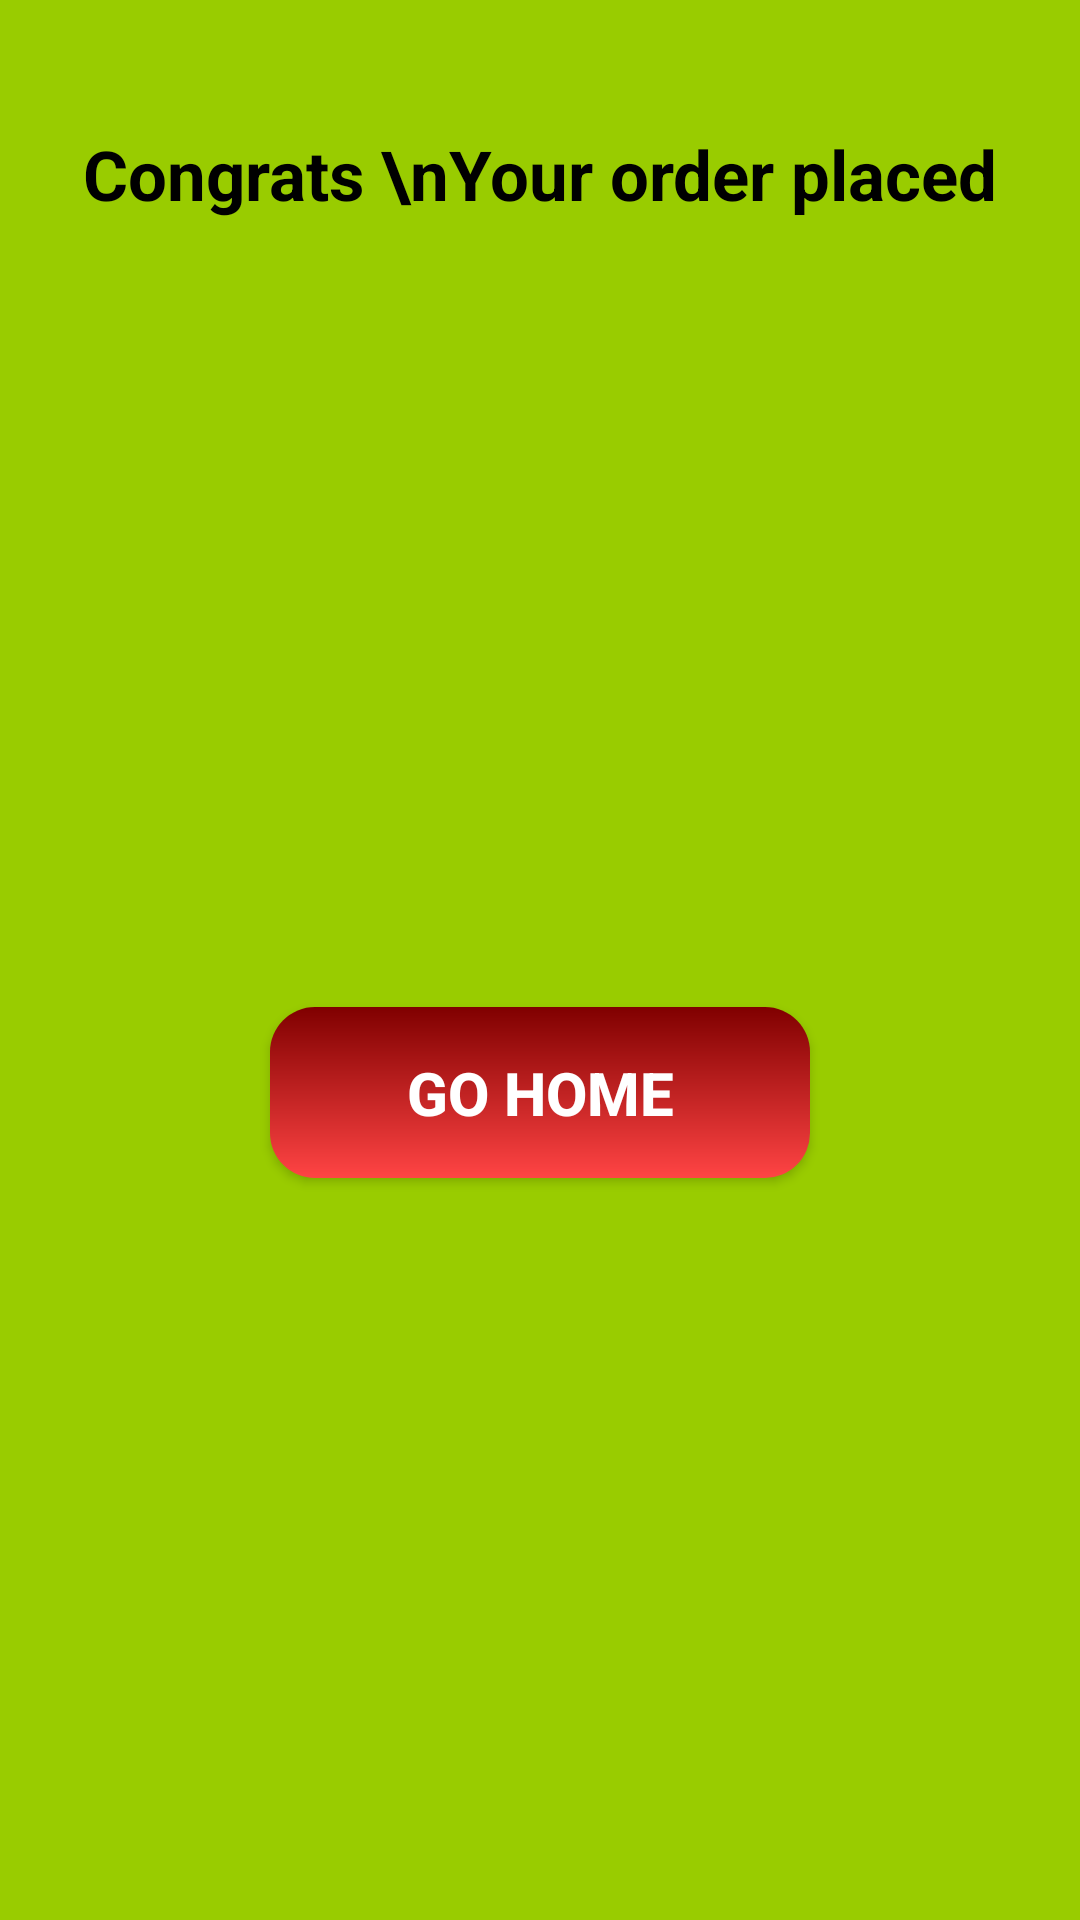

Reconstruct the res/layout file that produces this screen, plus the resources it refers to.
<!-- AndroidManifest.xml: application theme Theme.MealBot -->
<!-- res/layout/fragment_congrats_bottom_sheet.xml -->
<?xml version="1.0" encoding="utf-8"?>
<FrameLayout xmlns:android="http://schemas.android.com/apk/res/android"
    xmlns:app="http://schemas.android.com/apk/res-auto"
    xmlns:tools="http://schemas.android.com/tools"
    android:layout_width="match_parent"
    android:layout_height="match_parent"
    android:background="@android:color/holo_green_light"
    tools:context=".Fragment.CongratsBottomSheet">


    <androidx.constraintlayout.widget.ConstraintLayout
        android:layout_width="match_parent"
        android:layout_height="match_parent">

        <TextView
            android:id="@+id/textView15"
            android:layout_width="wrap_content"
            android:layout_height="wrap_content"
            android:gravity="center"
            android:text="Congrats \nYour order placed"
            android:textColor="@color/black"
            android:textSize="23dp"
            android:textStyle="bold"
            app:layout_constraintBottom_toBottomOf="parent"
            app:layout_constraintEnd_toEndOf="parent"
            app:layout_constraintStart_toStartOf="parent"
            app:layout_constraintTop_toTopOf="parent"
            app:layout_constraintVertical_bias="0.06999999" />

        <ImageView
            android:id="@+id/imageView8"
            android:layout_width="160dp"
            android:layout_height="146dp"
            android:src="@drawable/done"
            app:layout_constraintBottom_toBottomOf="parent"
            app:layout_constraintEnd_toEndOf="parent"
            app:layout_constraintStart_toStartOf="parent"
            app:layout_constraintTop_toBottomOf="@+id/textView15"
            app:layout_constraintVertical_bias="0.13" />

        <androidx.appcompat.widget.AppCompatButton
            android:id="@+id/goHome"
            android:layout_width="180dp"
            android:layout_height="57dp"
            android:layout_gravity="center"
            android:background="@drawable/maroonbutton"
            android:text="GO HOME"
            android:textColor="@color/white"
            android:textSize="20dp"
            android:textStyle="bold"
            app:layout_constraintBottom_toBottomOf="parent"
            app:layout_constraintEnd_toEndOf="parent"
            app:layout_constraintStart_toStartOf="parent"
            app:layout_constraintTop_toBottomOf="@+id/imageView8"
            app:layout_constraintVertical_bias="0.19999999" />

        <View
            android:layout_width="match_parent"
            android:layout_height="wrap_content"
            app:layout_constraintBottom_toBottomOf="parent"
            app:layout_constraintEnd_toEndOf="parent"
            app:layout_constraintStart_toStartOf="parent"
            app:layout_constraintTop_toTopOf="parent"
            app:layout_constraintVertical_bias="0.0" />

    </androidx.constraintlayout.widget.ConstraintLayout>
</FrameLayout>
<!-- resources referenced by this layout -->
<resources>
  <color name="black">#FF000000</color>
  <color name="white">#FFFFFFFF</color>
  <!-- drawable maroonbutton (drawable) -->
  <?xml version="1.0" encoding="utf-8"?>
  <shape xmlns:android="http://schemas.android.com/apk/res/android">
      <gradient android:angle="-45" android:startColor="@color/marron" android:endColor="@android:color/holo_red_light"/>
      <corners android:radius="15dp"/>
  </shape>
  <style name="Theme.MealBot" parent="Base.Theme.MealBot" />
  <color name="marron">#800000</color>
  <style name="Base.Theme.MealBot" parent="Theme.Material3.DayNight.NoActionBar">
          
          
      </style>
</resources>
